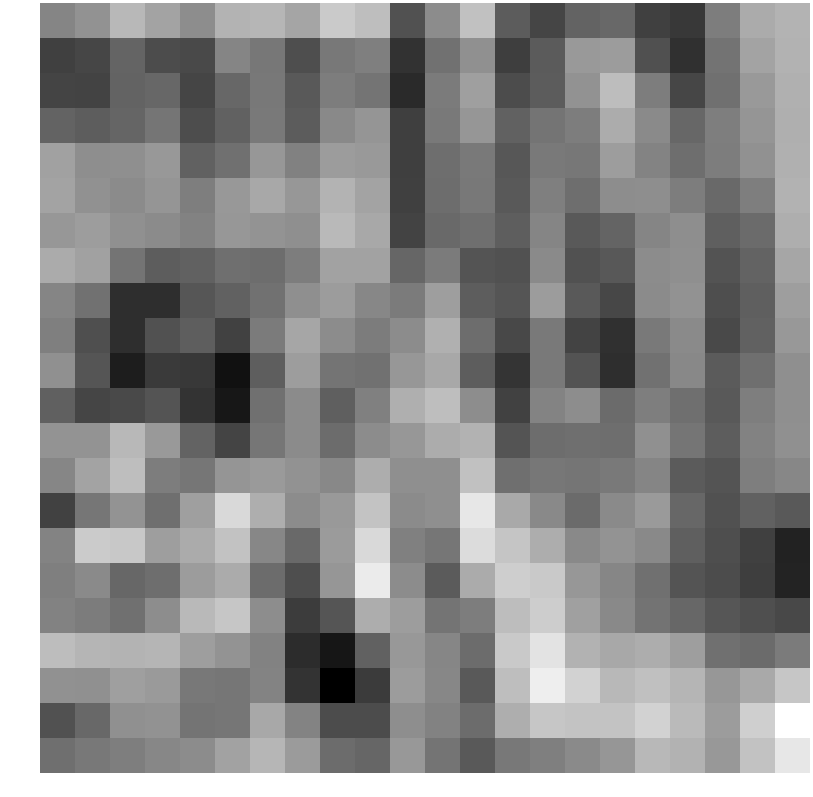

The file beside this chart, header and first rows:
-0.281491, -0.105213, 0.397570, 0.115888, -0.179483, 0.347517, 0.372597, 0.139748, 0.630992, 0.479155, -0.959366, -0.193002, 0.514266, -0.829282, -1.136542, -0.737595, -0.670241, -1.208249, -1.300022, -0.396136, 0.221979, 0.340623
-1.209, -1.127, -0.7292, -1.047, -1.089, -0.2909, -0.4743, -1.018, -0.465, -0.3674, -1.389, -0.5346, -0.1446, -1.239, -0.8428, -0.01712, 0.01766, -0.9957, -1.426, -0.5217, 0.1333, 0.3208
-1.153, -1.16, -0.7353, -0.6828, -1.139, -0.683, -0.4601, -0.8524, -0.3983, -0.5169, -1.499, -0.4122, 0.06714, -1.045, -0.8275, -0.1071, 0.4679, -0.3869, -1.122, -0.5615, -0.01658, 0.2889
-0.7337, -0.8147, -0.7119, -0.4946, -1.033, -0.7516, -0.4302, -0.8293, -0.2382, -0.07574, -1.221, -0.4459, -0.06129, -0.754, -0.5081, -0.3866, 0.2316, -0.2193, -0.6832, -0.3783, -0.0652, 0.2729
0.09165, -0.164, -0.1503, -0.03611, -0.7638, -0.5633, -0.04294, -0.3391, 0.01847, -0.01327, -1.213, -0.5916, -0.4263, -0.9053, -0.4392, -0.4755, 0.0331, -0.2977, -0.5928, -0.3926, -0.1274, 0.2857
0.131, -0.1211, -0.2022, -0.06872, -0.3796, -0.02617, 0.1862, -0.04947, 0.337, 0.1121, -1.2, -0.6075, -0.4619, -0.8694, -0.3667, -0.5982, -0.1822, -0.1702, -0.3902, -0.6415, -0.378, 0.3154
-0.0473, 0.0371, -0.1359, -0.2085, -0.3293, -0.0397, -0.09992, -0.1471, 0.4092, 0.1783, -1.171, -0.6584, -0.5734, -0.8123, -0.2789, -0.8597, -0.7264, -0.2836, -0.1593, -0.7981, -0.6258, 0.2634
0.228, 0.08639, -0.5134, -0.821, -0.7471, -0.5736, -0.6101, -0.3855, 0.1023, 0.1044, -0.6946, -0.4187, -0.937, -0.9643, -0.2204, -0.966, -0.8807, -0.1852, -0.1491, -0.9518, -0.7396, 0.1572
-0.2881, -0.5476, -1.452, -1.45, -0.9119, -0.7557, -0.5452, -0.1455, 0.01942, -0.2568, -0.425, 0.04458, -0.8179, -0.9297, 0.02172, -0.8735, -1.109, -0.2065, -0.1075, -1.024, -0.7863, 0.05085
-0.364, -1.003, -1.444, -0.9628, -0.8008, -1.178, -0.4194, 0.1608, -0.1876, -0.4015, -0.1887, 0.2906, -0.6112, -1.096, -0.4454, -1.162, -1.403, -0.4325, -0.216, -1.067, -0.763, -0.03603
-0.1438, -0.9209, -1.676, -1.283, -1.309, -1.84, -0.8054, 0.02923, -0.5159, -0.5335, -0.05074, 0.1778, -0.82, -1.364, -0.431, -0.9588, -1.445, -0.5481, -0.241, -0.8411, -0.578, -0.1497
-0.7799, -1.133, -1.073, -0.9328, -1.375, -1.757, -0.5688, -0.2, -0.7919, -0.3473, 0.2753, 0.4721, -0.1834, -1.178, -0.2938, -0.1802, -0.6298, -0.3814, -0.5818, -0.8551, -0.3837, -0.1544
-0.0798, -0.08841, 0.3943, -0.02359, -0.7409, -1.157, -0.4889, -0.208, -0.6195, -0.1948, -0.05046, 0.2416, 0.3177, -0.9418, -0.6005, -0.5746, -0.5907, -0.133, -0.4998, -0.825, -0.3229, -0.1414
-0.2728, 0.1333, 0.474, -0.394, -0.4917, -0.06878, -0.005969, -0.1084, -0.249, 0.2524, -0.1507, -0.1571, 0.5128, -0.5796, -0.4729, -0.5031, -0.4317, -0.2809, -0.8401, -0.9433, -0.3821, -0.2614
-1.191, -0.4788, -0.09747, -0.5813, 0.06335, 0.8369, 0.2602, -0.1883, -0.01564, 0.5356, -0.2009, -0.1465, 1.024, 0.1983, -0.2331, -0.627, -0.2168, -0.002191, -0.6809, -0.9695, -0.7556, -0.8643
-0.309, 0.651, 0.604, 0.04768, 0.2282, 0.5348, -0.2601, -0.6609, 0.007526, 0.8371, -0.3561, -0.4842, 0.8696, 0.5722, 0.255, -0.2314, -0.08548, -0.2367, -0.7932, -1.017, -1.2, -1.6
-0.3637, -0.2219, -0.683, -0.5908, 0.02068, 0.2198, -0.6123, -1.023, -0.05578, 1.077, -0.1926, -0.8501, 0.2282, 0.6903, 0.624, -0.04146, -0.2725, -0.5711, -0.9351, -1.052, -1.239, -1.593
-0.3258, -0.4087, -0.5685, -0.182, 0.4063, 0.5795, -0.1807, -1.255, -0.9227, 0.2496, 0.03968, -0.5082, -0.3865, 0.4602, 0.6706, 0.07422, -0.2365, -0.5226, -0.682, -0.9112, -1.003, -1.102
0.4615, 0.3551, 0.3315, 0.3532, 0.05404, -0.09791, -0.3208, -1.472, -1.773, -0.763, -0.02745, -0.2774, -0.6217, 0.6226, 0.9629, 0.3096, 0.1804, 0.2532, 0.05245, -0.5588, -0.6294, -0.4206
-0.1228, -0.1331, 0.05655, -0.002032, -0.4555, -0.4884, -0.3135, -1.382, -2.067, -1.269, 0.02443, -0.2596, -0.8763, 0.4727, 1.113, 0.736, 0.4009, 0.5032, 0.3614, -0.05061, 0.1926, 0.5854
-0.9811, -0.6733, -0.1369, -0.1074, -0.5163, -0.4815, 0.1793, -0.3178, -1.049, -1.045, -0.1707, -0.3311, -0.613, 0.2685, 0.5802, 0.5505, 0.5571, 0.744, 0.4165, 0.01795, 0.704, 1.35
-0.5758, -0.4628, -0.3746, -0.2596, -0.1902, 0.09583, 0.3651, 0.01377, -0.613, -0.6966, -0.03415, -0.5186, -0.867, -0.4554, -0.3611, -0.2131, -0.0626, 0.3974, 0.3143, -0.029, 0.5323, 1.023
